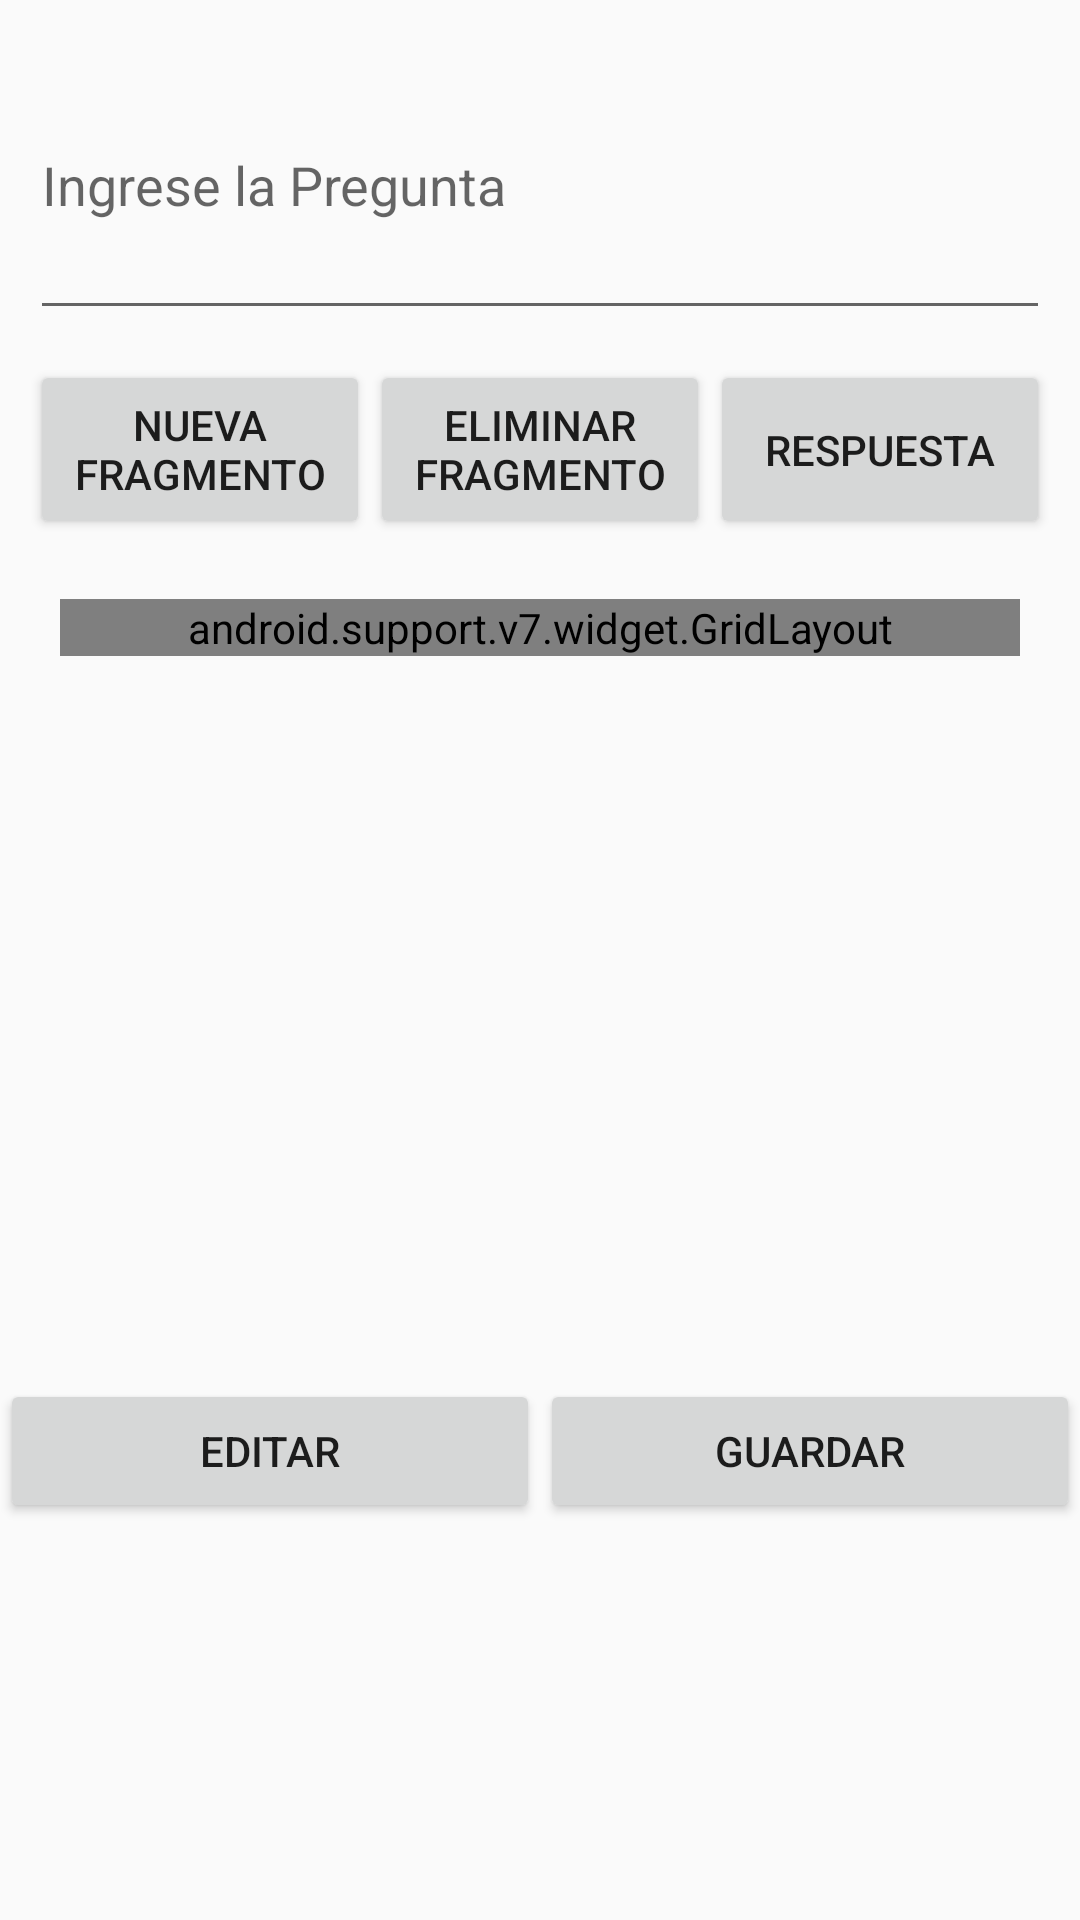

This screen was rendered from an Android layout file. Write that file and the resources it references.
<!-- AndroidManifest.xml: application theme AppTheme -->
<!-- res/layout/activity_cripto.xml -->
<?xml version="1.0" encoding="utf-8"?>
<android.support.constraint.ConstraintLayout xmlns:android="http://schemas.android.com/apk/res/android"
    xmlns:app="http://schemas.android.com/apk/res-auto"
    xmlns:tools="http://schemas.android.com/tools"
    android:layout_width="match_parent"
    android:layout_height="match_parent"
    tools:context=".Controller.CriptoActivity">
    <ScrollView
        android:layout_width="match_parent"
        android:layout_height="match_parent"
        app:layout_constraintBottom_toBottomOf="parent"
        app:layout_constraintEnd_toEndOf="parent"
        app:layout_constraintStart_toStartOf="parent"
        app:layout_constraintTop_toTopOf="parent">

        <LinearLayout
            style="@style/Item_AjustadoPadre"
            android:layout_width="match_parent"
            android:layout_height="match_parent"
            android:orientation="vertical">

            <EditText
                android:id="@+id/txtPreguntaCripo"
                android:layout_width="match_parent"
                android:layout_height="100dp"
                android:layout_margin="10dp"
                android:layout_weight="1"
                android:ems="10"
                android:hint="Ingrese la Pregunta"
                android:inputType="textMultiLine" />

            <LinearLayout
                android:layout_width="match_parent"
                android:layout_height="match_parent"
                android:layout_marginLeft="10dp"
                android:layout_marginRight="10dp"
                android:layout_weight="1"
                android:orientation="horizontal">

                <Button
                    android:id="@+id/btnNuevoFragmento"
                    android:layout_width="118dp"
                    android:layout_height="match_parent"
                    android:layout_weight="1"
                    android:text="Nueva Fragmento" />

                <Button
                    android:id="@+id/bntEliminarFragmento"
                    android:layout_width="118dp"
                    android:layout_height="match_parent"
                    android:layout_weight="1"
                    android:text="Eliminar Fragmento" />

                <Button
                    android:id="@+id/btnRespuestaFragmento"
                    android:layout_width="118dp"
                    android:layout_height="match_parent"
                    android:layout_weight="1"
                    android:text="Respuesta" />

            </LinearLayout>

            <ScrollView
                android:layout_width="match_parent"
                android:layout_height="260dp"
                android:layout_margin="10dp"
                android:layout_weight="1">

                <LinearLayout
                    android:layout_width="match_parent"
                    android:layout_height="match_parent"
                    android:orientation="vertical">

                    <android.support.v7.widget.GridLayout
                        android:id="@+id/grwFragmentos"
                        android:layout_width="match_parent"
                        android:layout_height="match_parent"
                        android:layout_margin="10dp"
                        android:layout_weight="1"
                        app:columnCount="4">

                    </android.support.v7.widget.GridLayout>
                </LinearLayout>
            </ScrollView>

            <LinearLayout
                android:layout_width="match_parent"
                android:layout_height="match_parent"
                android:layout_weight="1"
                android:orientation="horizontal">

                <Button
                    android:id="@+id/btnEditarCripto"
                    android:layout_width="match_parent"
                    android:layout_height="wrap_content"
                    android:layout_weight="1"
                    android:text="Editar" />

                <Button
                    android:id="@+id/btnGuardarCripto"
                    android:layout_width="match_parent"
                    android:layout_height="wrap_content"
                    android:layout_weight="1"
                    android:text="Guardar" />
            </LinearLayout>
        </LinearLayout>
    </ScrollView>
</android.support.constraint.ConstraintLayout>
<!-- resources referenced by this layout -->
<resources>
  <style name="Item_AjustadoPadre">
          <item name="android:layout_width">match_parent</item>
          <item name="android:layout_height">match_parent</item>
      </style>
  <style name="AppTheme" parent="Theme.AppCompat.Light.DarkActionBar">
          
          <item name="colorPrimary">@color/colorPrimary</item>
          <item name="colorPrimaryDark">@color/colorPrimaryDark</item>
          <item name="colorAccent">@color/colorAccent</item>
      </style>
  <color name="colorPrimary">#ff000000</color>
  <color name="colorPrimaryDark">#303F9F</color>
  <color name="colorAccent">#FFC34C</color>
</resources>
